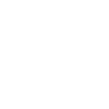
t = 0.00 s
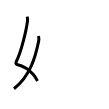
t = 2.00 s
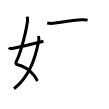
t = 4.00 s
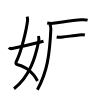
t = 6.00 s
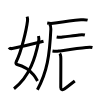
t = 8.00 s
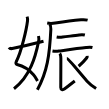
t = 10.00 s

The animated SVG that drew these frames (rendered in a browser with its animation timeline set to each time). Animation: 10 SMIL elements (animate=10); one cycle of 10.00 s.

<svg width="109px" height="109px" viewBox="0 0 px 109px" xmlns="http://www.w3.org/2000/svg" xmlns:xlink="http://www.w3.org/1999/xlink" xml:space="preserve" version="1.1"  baseProfile="full">
<path d="M27.12,16.62c0.38,1.13,0.57,2.74,0.38,4.38c-0.97,8.06-6.12,31-11.27,40.68c-1,1.88,0.38,2.75,0.88,2.87c6.11,1.46,11.82,5,16.38,10.21c1.53,1.74,2.7,3.98,4.02,6.24" style="fill:none;stroke:black;stroke-width:3;opacity:0">
  <animate attributeType="CSS" attributeName="opacity" from="0" to="1" begin="0s" dur="1s" repeatCount="0" fill="freeze" />
</path>
<path d="M38.51,36c0.37,1.5,0.47,3.54,0.1,5.33C35.5,56.5,30.38,76,14,88.75" style="fill:none;stroke:black;stroke-width:3;opacity:0">
  <animate attributeType="CSS" attributeName="opacity" from="0" to="1" begin="1s" dur="1s" repeatCount="0" fill="freeze" />
</path>
<path d="M9,47.46c0.5,0.79,1.28,1.46,3.25,1.04c6.5-1.38,22.75-5.12,31.25-7.28" style="fill:none;stroke:black;stroke-width:3;opacity:0">
  <animate attributeType="CSS" attributeName="opacity" from="0" to="1" begin="2s" dur="1s" repeatCount="0" fill="freeze" />
</path>
<path d="M47.21,23.08c2.91,0.54,5.62,0.37,8.04-0.02c9.65-1.57,17.99-2.68,25.74-3.31c2.3-0.19,4.36-0.25,6.62,0.33" style="fill:none;stroke:black;stroke-width:3;opacity:0">
  <animate attributeType="CSS" attributeName="opacity" from="0" to="1" begin="3s" dur="1s" repeatCount="0" fill="freeze" />
</path>
<path d="M49.68,24.16c0.95,0.95,1.29,2.46,1.17,4.95c-1.23,26.27-3.73,43.02-13.45,60.56" style="fill:none;stroke:black;stroke-width:3;opacity:0">
  <animate attributeType="CSS" attributeName="opacity" from="0" to="1" begin="4s" dur="1s" repeatCount="0" fill="freeze" />
</path>
<path d="M56.66,36.99c1.96,0.39,4.04,0.36,5.96,0.12c5.09-0.63,11.44-1.58,16.53-2.18c2-0.24,3.74-0.36,5.71,0.12" style="fill:none;stroke:black;stroke-width:3;opacity:0">
  <animate attributeType="CSS" attributeName="opacity" from="0" to="1" begin="5s" dur="1s" repeatCount="0" fill="freeze" />
</path>
<path d="M52.48,51.03c2.65,0.47,4.46,0.31,6.55,0.02c7.24-1.02,19.77-2.85,27.11-3.52c2-0.18,4.32-0.45,6.3,0.03" style="fill:none;stroke:black;stroke-width:3;opacity:0">
  <animate attributeType="CSS" attributeName="opacity" from="0" to="1" begin="6s" dur="1s" repeatCount="0" fill="freeze" />
</path>
<path d="M59.68,53.45c1.12,1.12,1.17,2.55,1.17,5.1c0,12.06-0.1,27.03-0.1,29.07s1.83,2.74,3.95,1.18c3.3-2.43,6.05-4.81,10.09-7.85" style="fill:none;stroke:black;stroke-width:3;opacity:0">
  <animate attributeType="CSS" attributeName="opacity" from="0" to="1" begin="7s" dur="1s" repeatCount="0" fill="freeze" />
</path>
<path d="M87.18,55.83c0.08,0.72,0.01,1.45-0.44,2.03c-1.87,2.4-3.48,4.52-8.12,8.4" style="fill:none;stroke:black;stroke-width:3;opacity:0">
  <animate attributeType="CSS" attributeName="opacity" from="0" to="1" begin="8s" dur="1s" repeatCount="0" fill="freeze" />
</path>
<path d="M66.86,58.53c1.66,0,12.27,13.72,20.22,22.61c2.5,2.79,5.17,4.87,9.01,7.31" style="fill:none;stroke:black;stroke-width:3;opacity:0">
  <animate attributeType="CSS" attributeName="opacity" from="0" to="1" begin="9s" dur="1s" repeatCount="0" fill="freeze" />
</path>
</svg>
